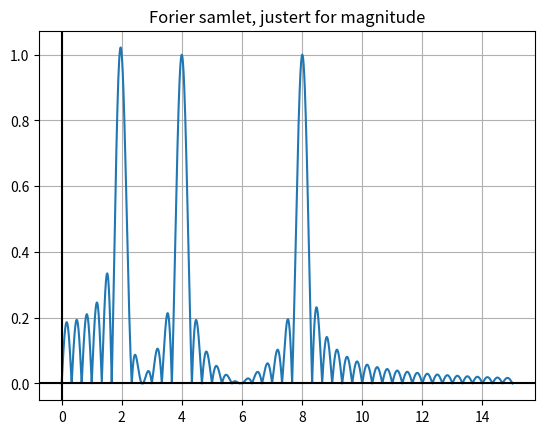

The matplotlib source for this figure:
import numpy as np
import matplotlib.pyplot as plt

signalLengthSeconds =3
samplingFreqPerSecond = 1000
t_vals = np.linspace(0,signalLengthSeconds,samplingFreqPerSecond*signalLengthSeconds)


def signal(amplitude:float, shift:float,freq:float,t_vals:np.ndarray[float])->np.ndarray[float]:
    """Generates datapoints for sinus signal

    Args:
        amplitude (float): Amplitude for signal
        shift (float): shit up and down vertical axsis
        freq (float): freqenci of signal
        t_vals (np.NDArray[float]): numpy array of evenly spaced t values

    Returns:
        numpy array contaning x(t)=A*sin(2pi*f*t)+c
    """
    return amplitude*np.sin(2*np.pi*freq*t_vals)+shift
    #can 2 pi be pre calculated and is that faster? 

def exponetialPart(freq:float,t_vals:np.ndarray[float])->np.ndarray[float]:
    """Returns real and imaginary part of exp(-2*pi*i*f*t) or exp(-w*t)

    Args:
        freq (float): frequancy
        t_vals (np.NDArray[float]): t values

    Returns:
        np.NDArray[float]: 2 d numpy array index 0 real part, index 1 imaginary part
    """
    negativ_angular_frequency_w = -2*np.pi*freq
    realPart = np.cos(t_vals*negativ_angular_frequency_w)
    imaginaryPart = np.sin(t_vals*negativ_angular_frequency_w)
    return np.array([realPart,imaginaryPart])

def f_hat(x_of_t, t_vals,scanRangeFreqMin,scanRangeFreqMax):
    """f hat or fourier transformation takes a signal x(t) and converts it to the freq domain

    Args:
        x_of_t (_type_): signal
        t_vals (_type_): time value
        scanRangeFreqMin (_type_): minimum freq
        scanRangeFreqMax (_type_): maximum freq

    Returns:
        _type_: index[0][0] real part of transformation, index[0][1] imaginary part of transformation, index[1] frqensy values
    """
    real_part = np.zeros(len(t_vals))
    imaginary_part = np.zeros(len(t_vals))
    freqencyValues = np.linspace(scanRangeFreqMin, scanRangeFreqMax, len(t_vals))

    for i, freq in enumerate(freqencyValues):
        exp_parts = exponetialPart(freq, t_vals)  
        real_part[i] = np.sum( exp_parts[0] * x_of_t )
        imaginary_part[i] =np.sum( exp_parts[1] * x_of_t)
    
    return np.array([real_part, imaginary_part]), freqencyValues

        
def calculateMagnitude(forierValues):
    """Compines real and imaginary values from forirer transformation and adjust it to reflect amplitude of each signal

    Args:
        forierValues (_type_): 2d list with real and imagnery part at index 0 and 1 respecally

    Returns:
        _type_: 1d list with the combined values
    """
    return np.sqrt(forierValues[0]**2 + forierValues[1]**2)/len(forierValues[0])*2


def serchForFreq(fData,xdata,cutOffFromMax=0.5):
    """Serches for top points in data relative to the highest point in the data.

    Args:
        fData (_type_): freqency data
        xdata (_type_): amplitude data
        cutOffFromMax (float, optional): cutt of given in decimal value, higher value filters lower amplitude signals,lower values includes more signals but can include noise. Defaults to 0.5.

    Returns:
        _type_:List of freqcensies found
    """
    maxPoint = np.max(xdata)*cutOffFromMax
    topPoints = []
    for i in range(1, len(xdata) - 1):
        if (xdata[i]>xdata[i-1]) and (xdata[i]>xdata[i+1]) and (xdata[i]>maxPoint):
            topPoints.append(fData[i])
    
    return np.array(topPoints)



# signal1 = signal(1,0,2,t_vals)
# signal2 = signal(1,0,5,t_vals)
# combinedSignal = signal1+signal2

# plt.subplots(2,3)

# plt.subplot(2,3,1)
# plt.title("Signal 1")
# plt.plot(t_vals,signal1)
# plt.grid()
# plt.axvline(color = "black")
# plt.axhline(color = "black")


# plt.subplot(2,3,2)
# plt.title("Signal 2")
# plt.plot(t_vals,signal2)
# plt.grid()
# plt.axvline(color = "black")
# plt.axhline(color = "black")


# plt.subplot(2,3,3)
# plt.title("Kobinasjon")
# plt.plot(t_vals,combinedSignal)
# plt.grid()
# plt.axvline(color = "black")
# plt.axhline(color = "black")



# forierValues,freqValues = f_hat(combinedSignal,t_vals,0,10)

# plt.subplot(2,3,4)
# plt.title("Forier reell del (abs)")
# plt.plot(freqValues,np.abs(forierValues[0])/len(forierValues[0]))
# plt.grid()
# plt.axvline(color = "black")
# plt.axhline(color = "black")


# plt.subplot(2,3,5)
# plt.title("Forier imaginær del (abs)")
# plt.plot(freqValues,np.abs(forierValues[1])/len(forierValues[1]))
# plt.grid()
# plt.axvline(color = "black")
# plt.axhline(color = "black")



# plt.subplot(2,3,6)
# plt.title("Forier samlet, justert for magnitude")
# plt.plot(freqValues,calculateMagnitude(forierValues))
# plt.grid()
# plt.axvline(color = "black")
# plt.axhline(color = "black")


signalFreq = np.array([2,4,8,50,100,500,1000,1500,2000])
signalFreq = np.array([2,4,8])
signals = np.array([signal(1,0,freq,t_vals) for freq in signalFreq])
combinedSignal = sum(signals)

# forierValues,freqValues = f_hat(combinedSignal,t_vals,0,4000)
forierValues,freqValues = f_hat(combinedSignal,t_vals,0,15)

fourierMagnitudeData = calculateMagnitude(forierValues)
foundFreqVals = serchForFreq(freqValues,fourierMagnitudeData)
# print(foundFreqVals)
print(f"Found {len(foundFreqVals)} frequnceis")
for freqFound in foundFreqVals:
    print(f"Found frequce: {freqFound}Hz")

plt.title("Forier samlet, justert for magnitude")
plt.plot(freqValues,fourierMagnitudeData)
plt.grid()
plt.axvline(color = "black")
plt.axhline(color = "black")




plt.show()